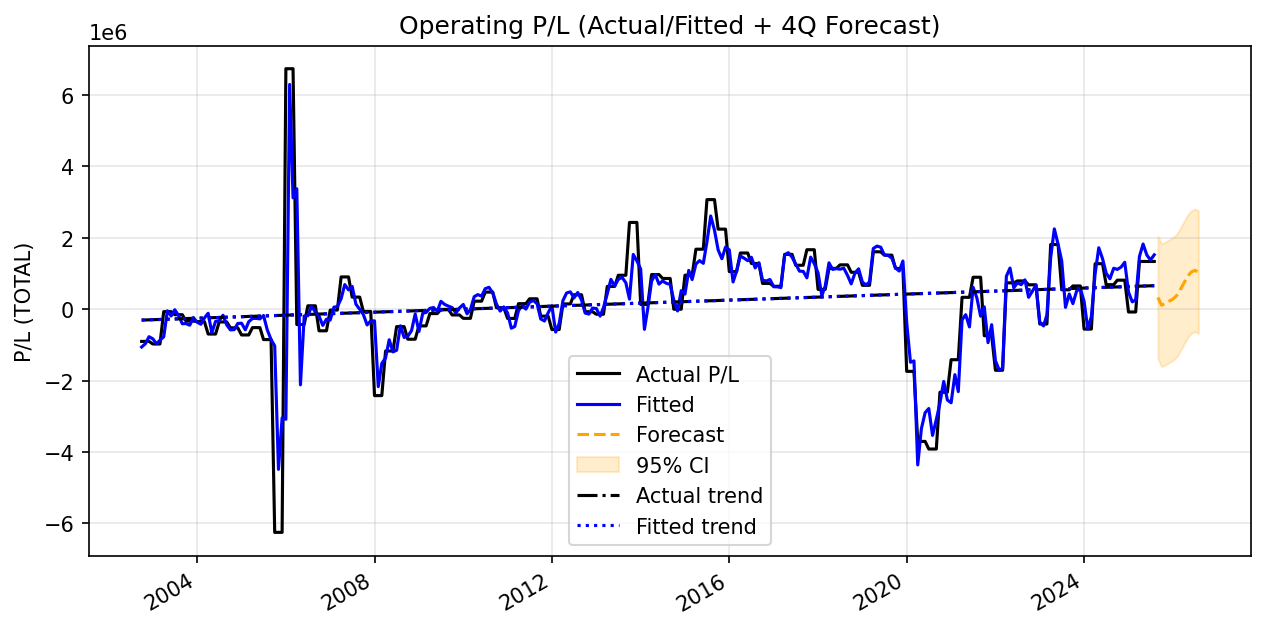

Values plotted in this chart, from the file beside it:
date, Operating_PL, Predicted, Lower, Upper, Type
2002-10-01, -901910, -1059043, -2778834, 660748, history
2002-11-01, -901910, -966502, -2686293, 753289, history
2002-12-01, -901910, -769954, -2489744, 949837, history
2003-01-01, -973889, -829560, -2549351, 890230, history
2003-02-01, -973889, -970083, -2689874, 749708, history
2003-03-01, -973889, -867133, -2586923, 852658, history
2003-04-01, -67959, -773900, -2493691, 945891, history
2003-05-01, -67959, -45993, -1765784, 1673797, history
2003-06-01, -67959, -189456, -1909246, 1530335, history
2003-07-01, -153337, -15018, -1734809, 1704773, history
2003-08-01, -153337, -173919, -1893710, 1545871, history
2003-09-01, -153337, -407693, -2127484, 1312098, history
2003-10-01, -332542, -401271, -2121061, 1318520, history
2003-11-01, -332542, -448635, -2168426, 1271155, history
2003-12-01, -332542, -236388, -1956179, 1483402, history
2004-01-01, -348167, -362142, -2081933, 1357649, history
2004-02-01, -348167, -421072, -2140863, 1298718, history
2004-03-01, -348167, -244502, -1964293, 1475289, history
2004-04-01, -695356, -112882, -1832673, 1606908, history
2004-05-01, -695356, -659947, -2379738, 1059844, history
2004-06-01, -695356, -340110, -2059900, 1379681, history
2004-07-01, -357257, -322863, -2042653, 1396928, history
2004-08-01, -357257, -169195, -1888986, 1550595, history
2004-09-01, -357257, -440446, -2160236, 1279345, history
2004-10-01, -522220, -579098, -2298888, 1140693, history
2004-11-01, -522220, -572728, -2292519, 1147063, history
2004-12-01, -522220, -399210, -2119001, 1320581, history
2005-01-01, -721050, -392367, -2112158, 1327423, history
2005-02-01, -721050, -576800, -2296591, 1142990, history
2005-03-01, -721050, -351470, -2071261, 1368320, history
2005-04-01, -515163, -259529, -1979319, 1460262, history
2005-05-01, -515163, -256209, -1975999, 1463582, history
2005-06-01, -515163, -271088, -1990879, 1448703, history
2005-07-01, -850670, -175778, -1895569, 1544012, history
2005-08-01, -850670, -581804, -2301595, 1137987, history
2005-09-01, -850670, -849169, -2568959, 870622, history
2005-10-01, -6252726, -1028458, -2748248, 691333, history
2005-11-01, -6252726, -4488403, -6208193, -2768612, history
2005-12-01, -6252726, -3044321, -4764112, -1324530, history
2006-01-01, 6739543, -3084183, -4803973, -1364392, history
2006-02-01, 6739543, 6297699, 4577908, 8017490, history
2006-03-01, 6739543, 3120310, 1400519, 4840100, history
2006-04-01, -428844, 3375914, 1656124, 5095705, history
2006-05-01, -428844, -2119129, -3838920, -399338, history
2006-06-01, -428844, -190115, -1909905, 1529676, history
2006-07-01, 96103, -182149, -1901939, 1537642, history
2006-08-01, 96103, 81948, -1637843, 1801738, history
2006-09-01, 96103, -80918, -1800708, 1638873, history
2006-10-01, -604928, -191470, -1911261, 1528321, history
2006-11-01, -604928, -453167, -2172958, 1266623, history
2006-12-01, -604928, -279575, -1999366, 1440216, history
2007-01-01, -24194, -305514, -2025305, 1414277, history
2007-02-01, -24194, 58549, -1661242, 1778340, history
2007-03-01, -24194, 72007, -1647784, 1791797, history
2007-04-01, 904762, 293479, -1426312, 2013269, history
2007-05-01, 904762, 691007, -1028784, 2410798, history
2007-06-01, 904762, 542056, -1177734, 2261847, history
2007-07-01, 339409, 639691, -1080100, 2359481, history
2007-08-01, 339409, 139943, -1579848, 1859733, history
2007-09-01, 339409, -792.7, -1720583, 1718998, history
... 227 more rows
